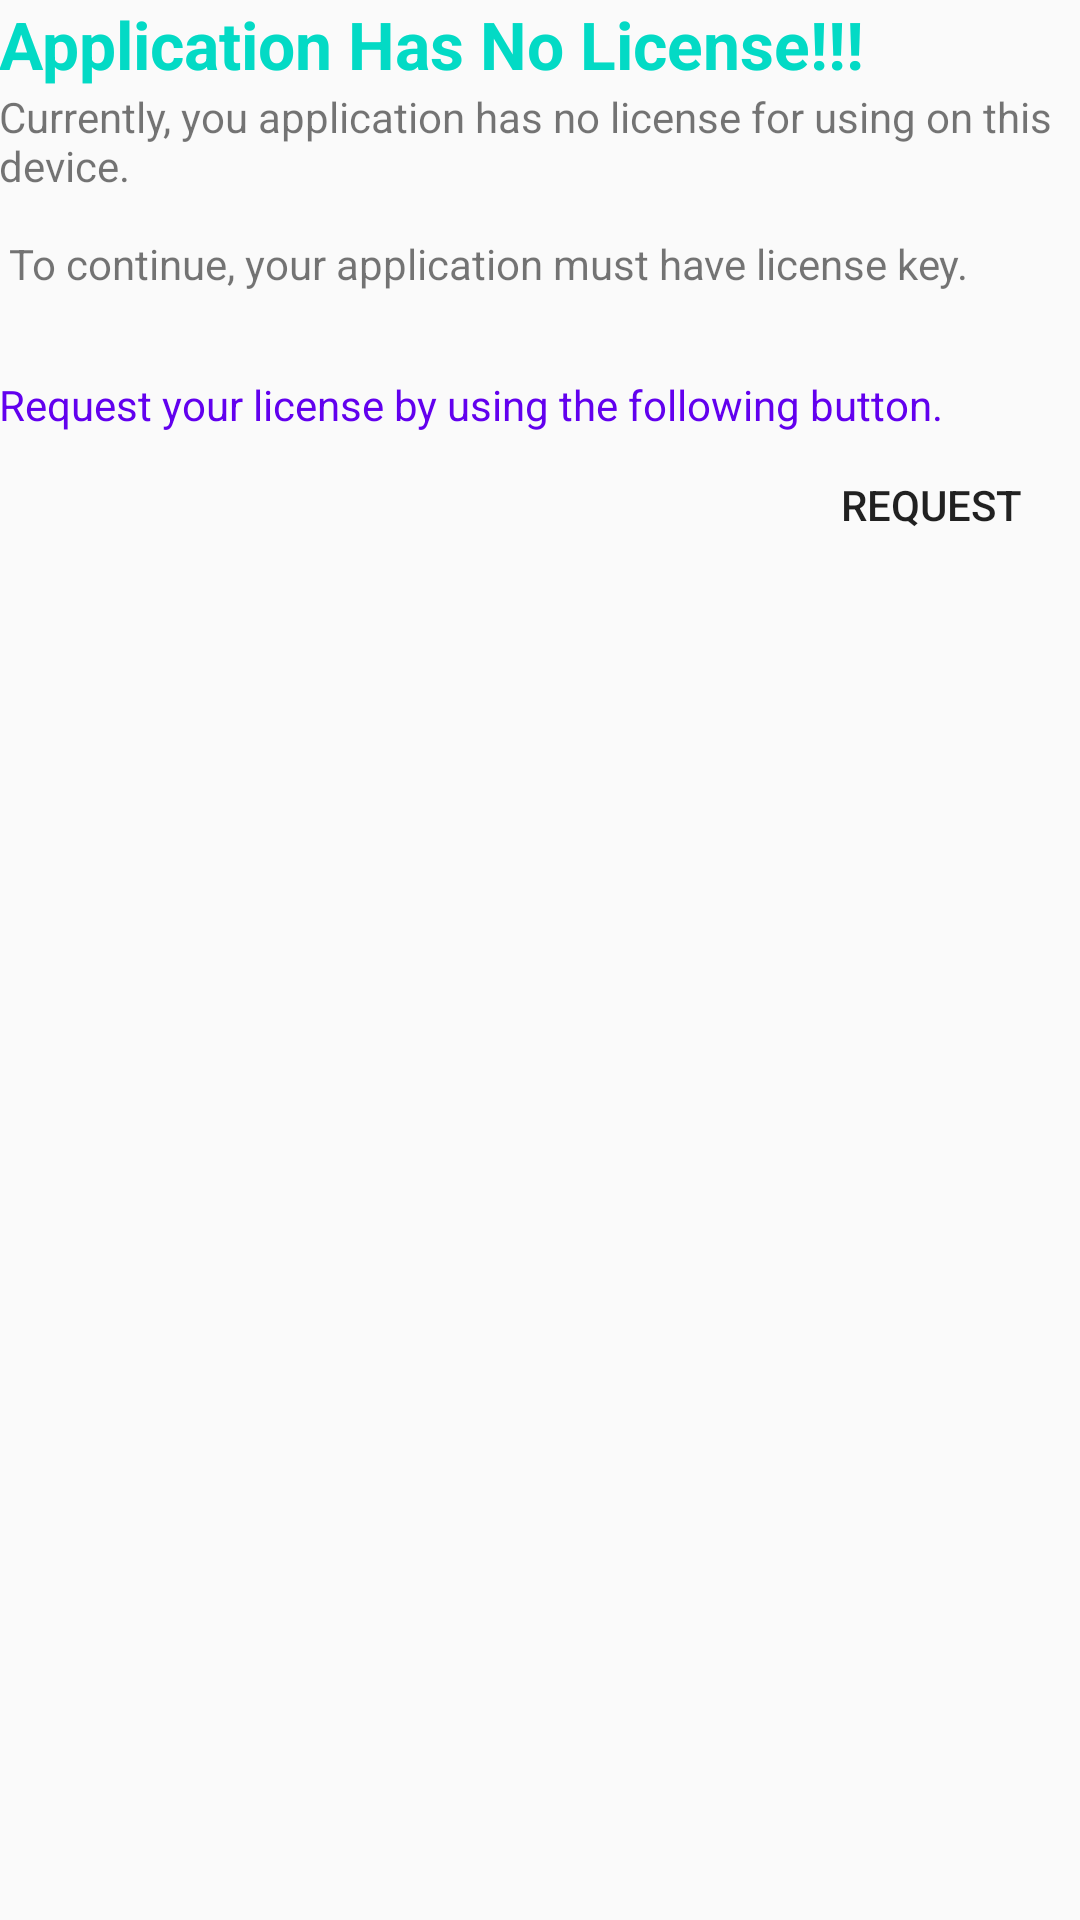

This screen was rendered from an Android layout file. Write that file and the resources it references.
<!-- AndroidManifest.xml: activity theme AppTheme.NoActionBar -->
<!-- res/layout/activity_get_license.xml -->
<?xml version="1.0" encoding="utf-8"?>
<RelativeLayout xmlns:android="http://schemas.android.com/apk/res/android"
    android:layout_width="match_parent"
    android:layout_height="match_parent"
    xmlns:tools="http://schemas.android.com/tools"
    android:paddingLeft="@dimen/dp_40"
    android:paddingRight="@dimen/dp_40"
    tools:context=".ui.GetLicenseActivity">


    <RelativeLayout
        android:id="@+id/app_no_license_layout"
        android:layout_width="wrap_content"
        android:layout_height="wrap_content"
        android:layout_marginTop="@dimen/dp_48"
        android:visibility="visible">

        <TextView
            android:id="@+id/txt_no_license"
            style="@style/TitleText"
            android:layout_width="wrap_content"
            android:layout_height="wrap_content"
            android:text="@string/title_no_license" />

        <TextView
            android:id="@+id/text_license"
            android:layout_width="wrap_content"
            android:layout_height="wrap_content"
            android:layout_below="@+id/txt_no_license"
            android:layout_marginTop="@dimen/dp_48"
            android:text="@string/error_no_license" />

        <TextView
            android:id="@+id/textView3"
            style="@style/ColorViewText"
            android:layout_width="wrap_content"
            android:layout_height="wrap_content"
            android:layout_below="@+id/text_license"
            android:layout_marginTop="28dp"
            android:text="@string/err_no_license" />

        <Button
            android:id="@+id/button_license"
            style="@style/GreenButton"
            android:layout_width="100dp"
            android:layout_height="wrap_content"
            android:layout_below="@+id/textView3"
            android:layout_alignParentEnd="true"
            android:layout_marginTop="@dimen/dp_40"
            android:text="@string/btn_text_license" />

    </RelativeLayout>

    <RelativeLayout
        android:id="@+id/license_request_layout"
        android:layout_width="wrap_content"
        android:layout_height="wrap_content"
        android:layout_marginTop="@dimen/dp_48"
        android:visibility="gone">

        <TextView
            android:id="@+id/txt_license"
            style="@style/TitleText"
            android:layout_width="wrap_content"
            android:layout_height="wrap_content"
            android:text="@string/title_license_request" />

        <android.support.design.widget.TextInputLayout
            android:id="@+id/txt_input_loginId"
            android:layout_width="match_parent"
            android:layout_height="wrap_content"
            android:layout_below="@+id/txt_license"
            android:layout_marginTop="@dimen/dp_48">

            <android.support.design.widget.TextInputEditText
                android:id="@+id/license_loginId"
                android:layout_width="match_parent"
                android:layout_height="wrap_content"
                android:layout_marginTop="@dimen/dp_16"
                android:hint="@string/text_loginId"
                android:inputType="text"
                android:maxLength="20"
                android:maxLines="1" />
        </android.support.design.widget.TextInputLayout>

        <android.support.design.widget.TextInputLayout
            android:id="@+id/txt_input_password"
            android:layout_width="match_parent"
            android:layout_height="wrap_content"
            android:layout_below="@+id/txt_input_loginId"
            android:layout_marginTop="4dp">

            <android.support.design.widget.TextInputEditText
                android:id="@+id/license_password"
                android:layout_width="match_parent"
                android:layout_height="wrap_content"
                android:layout_marginTop="@dimen/dp_16"
                android:hint="@string/text_password"
                android:inputType="textPassword"
                android:maxLength="20"
                android:maxLines="1" />
        </android.support.design.widget.TextInputLayout>

        <Button
            android:id="@+id/btn_license"
            style="@style/GreenButton"
            android:layout_width="100dp"
            android:layout_height="wrap_content"
            android:layout_below="@+id/txt_input_password"
            android:layout_alignParentEnd="true"
            android:layout_marginTop="@dimen/dp_40"
            android:onClick="GetLicense"
            android:text="@string/btn_text_license" />
    </RelativeLayout>

    <RelativeLayout
        android:id="@+id/license_request_pending_layout"
        android:layout_width="wrap_content"
        android:layout_height="wrap_content"
        android:layout_marginTop="@dimen/dp_48"
        android:visibility="gone">

        <TextView
            android:id="@+id/txt_license_request_pending"
            style="@style/TitleText"
            android:layout_width="wrap_content"
            android:layout_height="wrap_content"
            android:text="@string/title_request_pending" />

        <TextView
            android:id="@+id/text_license_request"
            android:layout_width="wrap_content"
            android:layout_height="wrap_content"
            android:layout_below="@+id/txt_license_request_pending"
            android:layout_marginTop="@dimen/dp_48"
            android:text="@string/error_license_request" />

        <TextView
            style="@style/ColorViewText"
            android:layout_width="wrap_content"
            android:layout_height="wrap_content"
            android:layout_below="@+id/text_license_request"
            android:layout_marginTop="28dp"
            android:text="@string/err_contact_administrator" />

    </RelativeLayout>

    <RelativeLayout
        android:id="@+id/license_request_fail_layout"
        android:layout_width="wrap_content"
        android:layout_height="wrap_content"
        android:layout_marginTop="@dimen/dp_48"
        android:visibility="gone">

        <TextView
            android:id="@+id/txt_license_request_fail"
            style="@style/TitleText"
            android:layout_width="wrap_content"
            android:layout_height="wrap_content"
            android:text="@string/title_request_fail" />

        <TextView
            android:id="@+id/text_license_request_fail"
            android:layout_width="wrap_content"
            android:layout_height="wrap_content"
            android:layout_below="@+id/txt_license_request_fail"
            android:layout_marginTop="@dimen/dp_48"
            android:text="@string/error_license_request_fail" />

        <TextView
            style="@style/ColorViewText"
            android:layout_width="wrap_content"
            android:layout_height="wrap_content"
            android:layout_below="@+id/text_license_request_fail"
            android:layout_marginTop="28dp"
            android:text="@string/err_contact_administrator" />
    </RelativeLayout>

    <RelativeLayout
        android:id="@+id/no_extra_license_layout"
        android:layout_width="wrap_content"
        android:layout_height="wrap_content"
        android:layout_marginTop="@dimen/dp_48"
        android:visibility="gone">

        <TextView
            android:id="@+id/txt_no_extra_license"
            style="@style/TitleText"
            android:layout_width="wrap_content"
            android:layout_height="wrap_content"
            android:text="@string/title_no_extra_license" />

        <TextView
            android:id="@+id/text_no_extra_license"
            android:layout_width="wrap_content"
            android:layout_height="wrap_content"
            android:layout_below="@+id/txt_no_extra_license"
            android:layout_marginTop="@dimen/dp_48"
            android:text="@string/error_no_extra_license" />

        <TextView
            style="@style/ColorViewText"
            android:layout_width="wrap_content"
            android:layout_height="wrap_content"
            android:layout_below="@+id/text_no_extra_license"
            android:layout_marginTop="28dp"
            android:text="@string/err_contact_administrator" />
    </RelativeLayout>

</RelativeLayout>
<!-- resources referenced by this layout -->
<resources>
  <string name="btn_text_license">Request</string>
  <string name="err_contact_administrator">Please contact your administrator.</string>
  <string name="err_no_license">Request your license by using the following button.</string>
  <string name="error_license_request">Requesting license for your application has been successfully finished and it is in pending state. \n
          \n
          For next steps, your admin needs to approve license requests</string>
  <string name="error_license_request_fail">Error occurred when requesting your application license from the server.</string>
  <string name="error_no_extra_license">Currently, there is no extra license key for your application. \n
          \n
          Buy more license key for Stock Taker.</string>
  <string name="error_no_license">Currently, you application has no license for using on this device. \n
          \n
          To continue, your application must have license key.</string>
  <string name="text_loginId">Login Id</string>
  <string name="text_password">Password</string>
  <string name="title_license_request">Application License Request</string>
  <string name="title_no_extra_license">No Extra License!!!</string>
  <string name="title_no_license">Application Has No License!!!</string>
  <string name="title_request_fail">Request Failed!!!</string>
  <string name="title_request_pending">Request Pending!!!</string>
  <style name="ColorViewText" parent="TextAppearance.AppCompat">
          <item name="android:textColor">@color/colorPrimary</item>
          <item name="android:textSize">14sp</item>
      </style>
  <style name="GreenButton" parent="Widget.AppCompat.Button">
          <item name="android:background">@drawable/material_button</item>
          <item name="android:textColor">@color/colorWhite</item>
      </style>
  <style name="TitleText" parent="TextAppearance.AppCompat">
          <item name="android:textColor">@color/colorAccent</item>
          <item name="android:textSize">22sp</item>
          <item name="android:textStyle">bold</item>
      </style>
  <style name="AppTheme.NoActionBar">
          <item name="windowActionBar">false</item>
          <item name="windowNoTitle">true</item>
      </style>
  <!-- not gathered from this repository: default colours our renderer supplied (Android Studio template values) -->
  <color name="colorPrimary">#FF6200EE</color>
  <color name="colorAccent">#FF03DAC5</color>
</resources>
